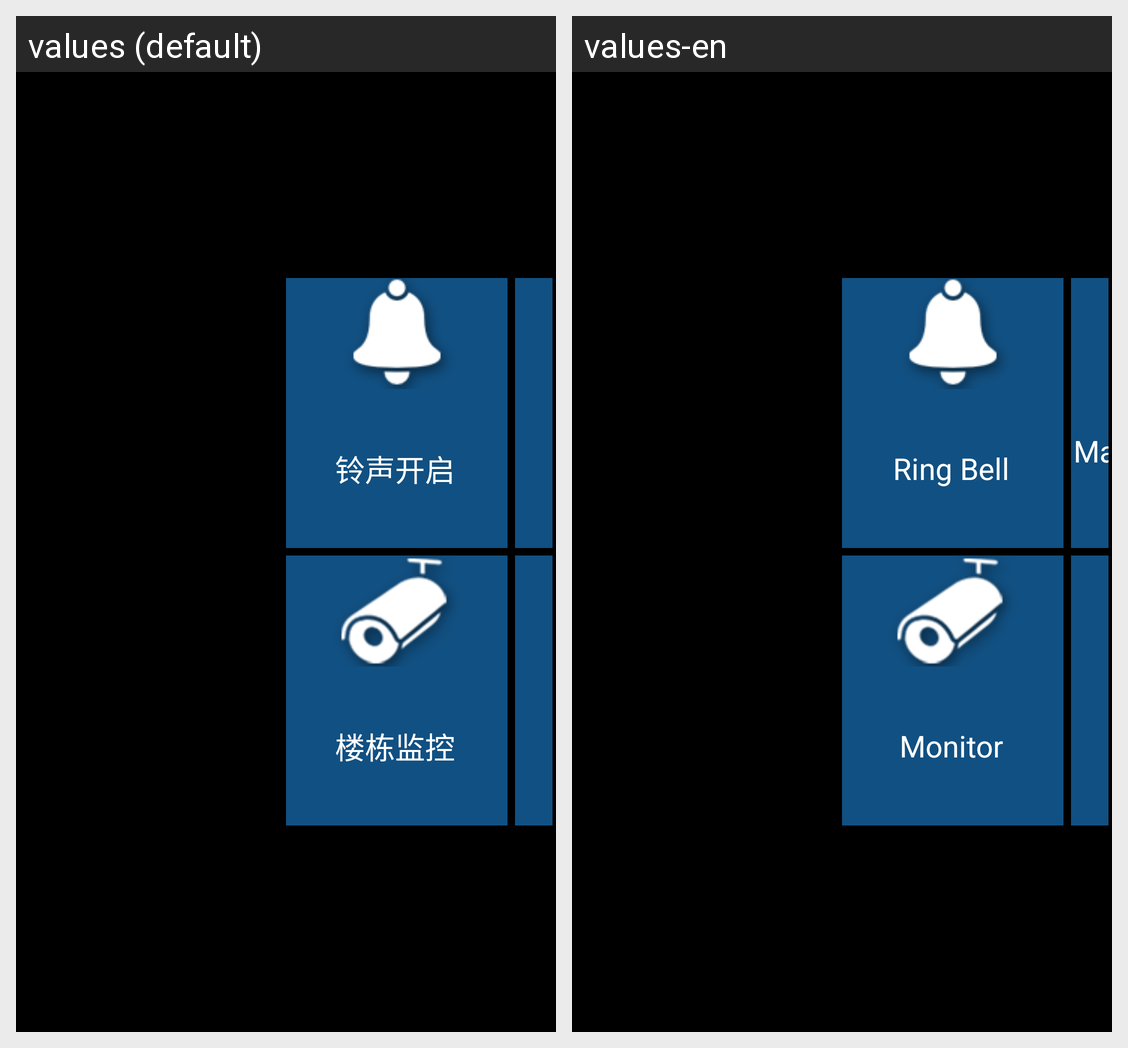

This grid shows one Android layout under two languages. Give, for every string resource on the screen, its name, the default text and each shown locale's text.
Android screen res/layout/fragment_main2.xml rendered under 2 locales, left to right: values (default), values-en. Device: Nexus 5 (rendered at 1080×1920; each locale shown at half size, 540×960, under a caption strip naming it); theme android:Theme.NoTitleBar.Fullscreen.
Strings drawn on this screen, with the default value and each locale's value (text and hints the layout hard-codes, and strings that could not be matched under every locale, appear in the picture but are not listed):

ring_enable
  values: 铃声开启
  values-en: Ring Bell

building_monitor
  values: 楼栋监控
  values-en: Monitor
